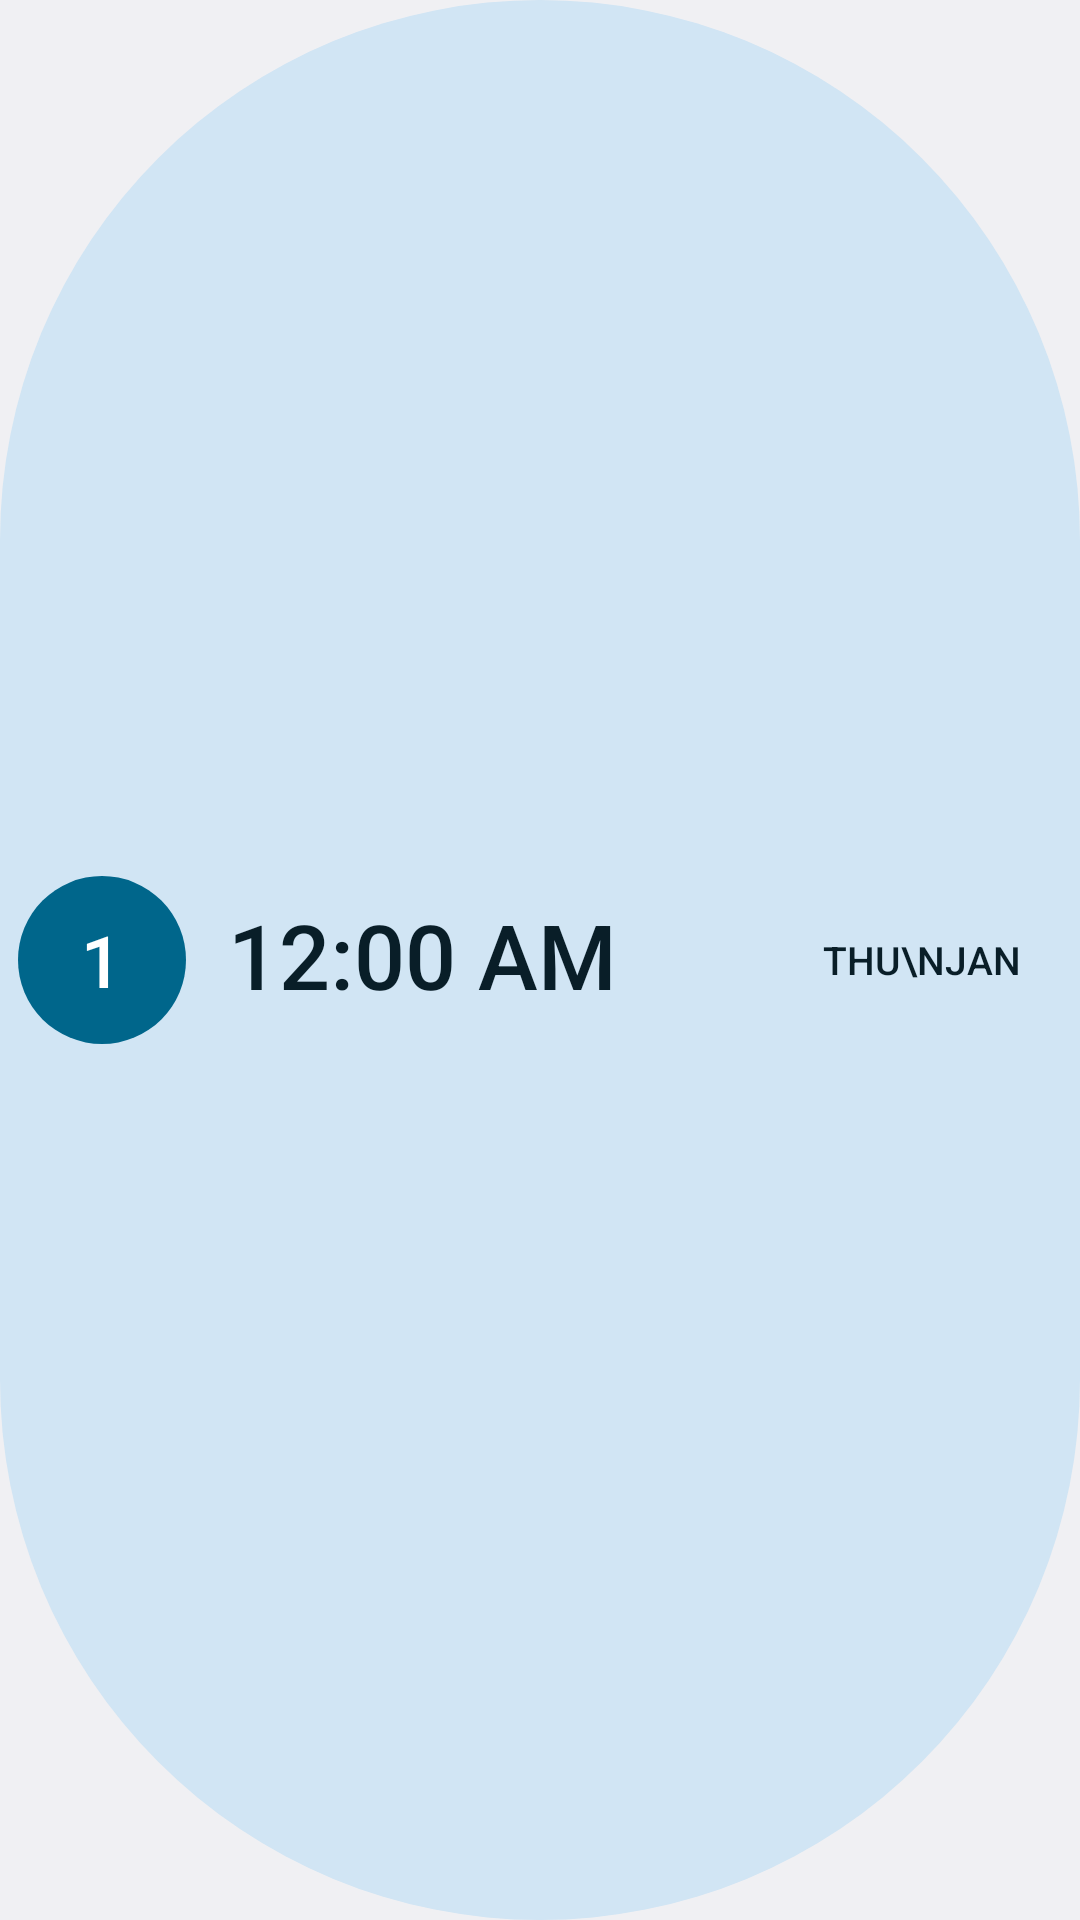

Reconstruct the res/layout file that produces this screen, plus the resources it refers to.
<!-- AndroidManifest.xml: application theme AppTheme -->
<!-- res/layout/widget_pill_clock.xml -->
<?xml version="1.0" encoding="utf-8"?>
<LinearLayout xmlns:android="http://schemas.android.com/apk/res/android"
    android:id="@+id/root"
    android:layout_width="match_parent"
    android:layout_height="match_parent"
    android:background="@drawable/shape_pill_sec"
    android:gravity="center_vertical"
    android:orientation="horizontal"
    android:padding="6dp">

    <FrameLayout
        android:id="@+id/pill_day"
        android:layout_width="56dp"
        android:layout_height="56dp"
        android:background="@drawable/shape_circle_accent">

        <TextClock
            android:layout_width="wrap_content"
            android:layout_height="wrap_content"
            android:layout_gravity="center"
            android:fontFamily="sans-serif-medium"
            android:format12Hour="d"
            android:format24Hour="d"
            android:textColor="@color/w_on_accent"
            android:textSize="24sp" />
    </FrameLayout>

    <TextClock
        android:layout_width="0dp"
        android:layout_height="wrap_content"
        android:layout_marginStart="14dp"
        android:layout_weight="1"
        android:fontFamily="sans-serif-medium"
        android:format12Hour="h:mm a"
        android:format24Hour="HH:mm"
        android:includeFontPadding="false"
        android:maxLines="1"
        android:textColor="@color/w_on_sec"
        android:textSize="30sp" />

    <TextClock
        android:layout_width="wrap_content"
        android:layout_height="wrap_content"
        android:layout_marginEnd="14dp"
        android:fontFamily="sans-serif-medium"
        android:format12Hour="EEE\nMMM"
        android:format24Hour="EEE\nMMM"
        android:gravity="end"
        android:textAllCaps="true"
        android:textColor="@color/w_on_sec"
        android:textSize="13sp" />
</LinearLayout>
<!-- resources referenced by this layout -->
<resources>
  <color name="w_on_accent">@android:color/system_accent1_0</color>
  <color name="w_on_sec">@android:color/system_accent2_900</color>
  <!-- drawable shape_circle_accent (drawable) -->
  <?xml version="1.0" encoding="utf-8"?>
  <shape xmlns:android="http://schemas.android.com/apk/res/android" android:shape="oval">
    <solid android:color="@color/w_accent"/>
  </shape>
  <!-- drawable shape_pill_sec (drawable) -->
  <?xml version="1.0" encoding="utf-8"?>
  <shape xmlns:android="http://schemas.android.com/apk/res/android" android:shape="rectangle">
    <solid android:color="@color/w_sec"/>
    <corners android:radius="999dp"/>
  </shape>
  <style name="AppTheme" parent="@android:style/Theme.DeviceDefault.DayNight">
          <item name="android:windowBackground">@color/w_surface</item>
          <item name="android:statusBarColor">@android:color/transparent</item>
          <item name="android:navigationBarColor">@android:color/transparent</item>
          <item name="android:windowLightStatusBar">@bool/light_bars</item>
          <item name="android:windowLightNavigationBar">@bool/light_bars</item>
          <item name="android:colorAccent">@color/w_accent</item>
      </style>
  <color name="w_accent">@android:color/system_accent1_600</color>
  <color name="w_sec">@android:color/system_accent2_100</color>
  <color name="w_surface">@android:color/system_neutral1_50</color>
</resources>
